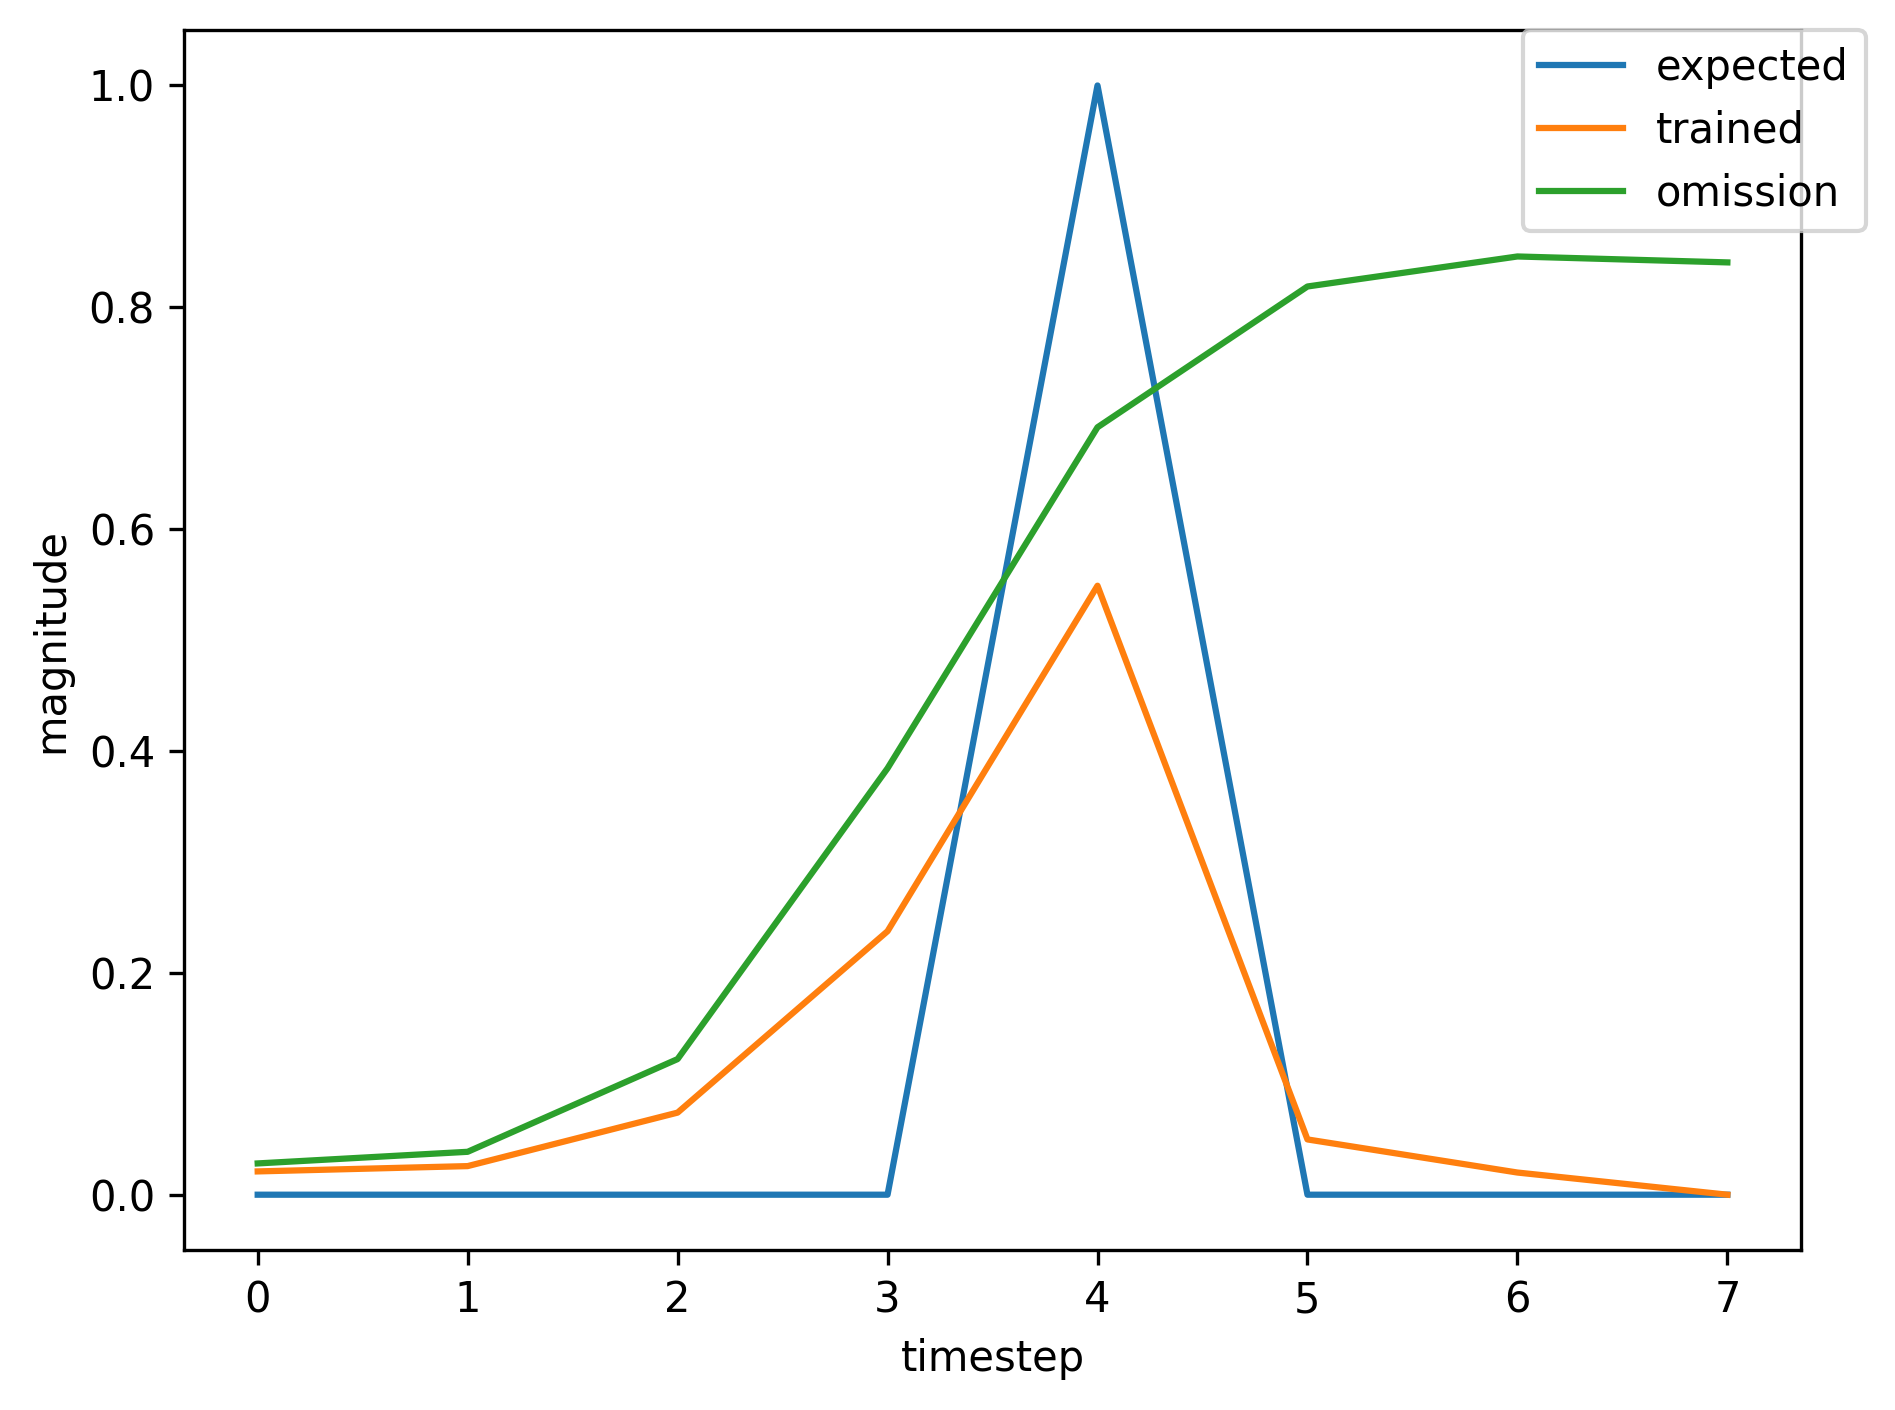

Data behind this chart, as committed beside it:
, input, expected_output, network_output
0, 1.0, 0, 0.2532
1, 0.0, 0, 0.4547
2, 0.0, 0, 0.7381
3, 0.0, 0, 0.8508
4, 2.0, 1, 0.8618
5, 0.0, 0, 0.08226
6, 1.0, 0, 0.01713
7, 0.0, 0, 0.01955
8, 0.0, 0, 0.05346
9, 0.0, 0, 0.164
10, 2.0, 1, 0.4273
11, 0.0, 0, 0.03886
12, 0.0, 0, 0.01916
13, 0.0, 0, 0.02874
14, 1.0, 0, 0.04169
15, 0.0, 0, 0.06398
16, 0.0, 0, 0.2147
17, 0.0, 0, 0.5633
18, 2.0, 1, 0.7849
19, 0.0, 0, 0.07982
20, 0.0, 0, 0.02091
21, 1.0, 0, 0.02527
22, 0.0, 0, 0.03069
23, 0.0, 0, 0.09145
24, 0.0, 0, 0.2955
25, 2.0, 1, 0.6169
26, 0.0, 0, 0.05711
27, 0.0, 0, 0.02045
28, 0.0, 0, 0.02779
29, 1.0, 0, 0.03688
30, 0.0, 0, 0.05198
31, 0.0, 0, 0.1701
32, 0.0, 0, 0.4901
33, 2.0, 1, 0.7531
34, 0.0, 0, 0.07505
35, 1.0, 0, 0.02103
36, 0.0, 0, 0.02607
37, 0.0, 0, 0.07515
38, 0.0, 0, 0.2416
39, 2.0, 1, 0.5544
40, 0.0, 0, 0.05037
41, 1.0, 0, 0.02003
42, 0.0, 0, 0.02817
43, 0.0, 0, 0.08479
44, 0.0, 0, 0.2747
45, 2.0, 1, 0.5951
46, 0.0, 0, 0.05471
47, 0.0, 0, 0.02033
48, 1.0, 0, 0.02798
49, 0.0, 0, 0.03755
50, 0.0, 0, 0.1176
51, 0.0, 0, 0.3722
52, 2.0, 1, 0.683
53, 0.0, 0, 0.06525
54, 0.0, 0, 0.02085
55, 1.0, 0, 0.02719
56, 0.0, 0, 0.0349
57, 0.0, 0, 0.1072
58, 0.0, 0, 0.343
59, 2.0, 1, 0.6603
... 301 more rows
